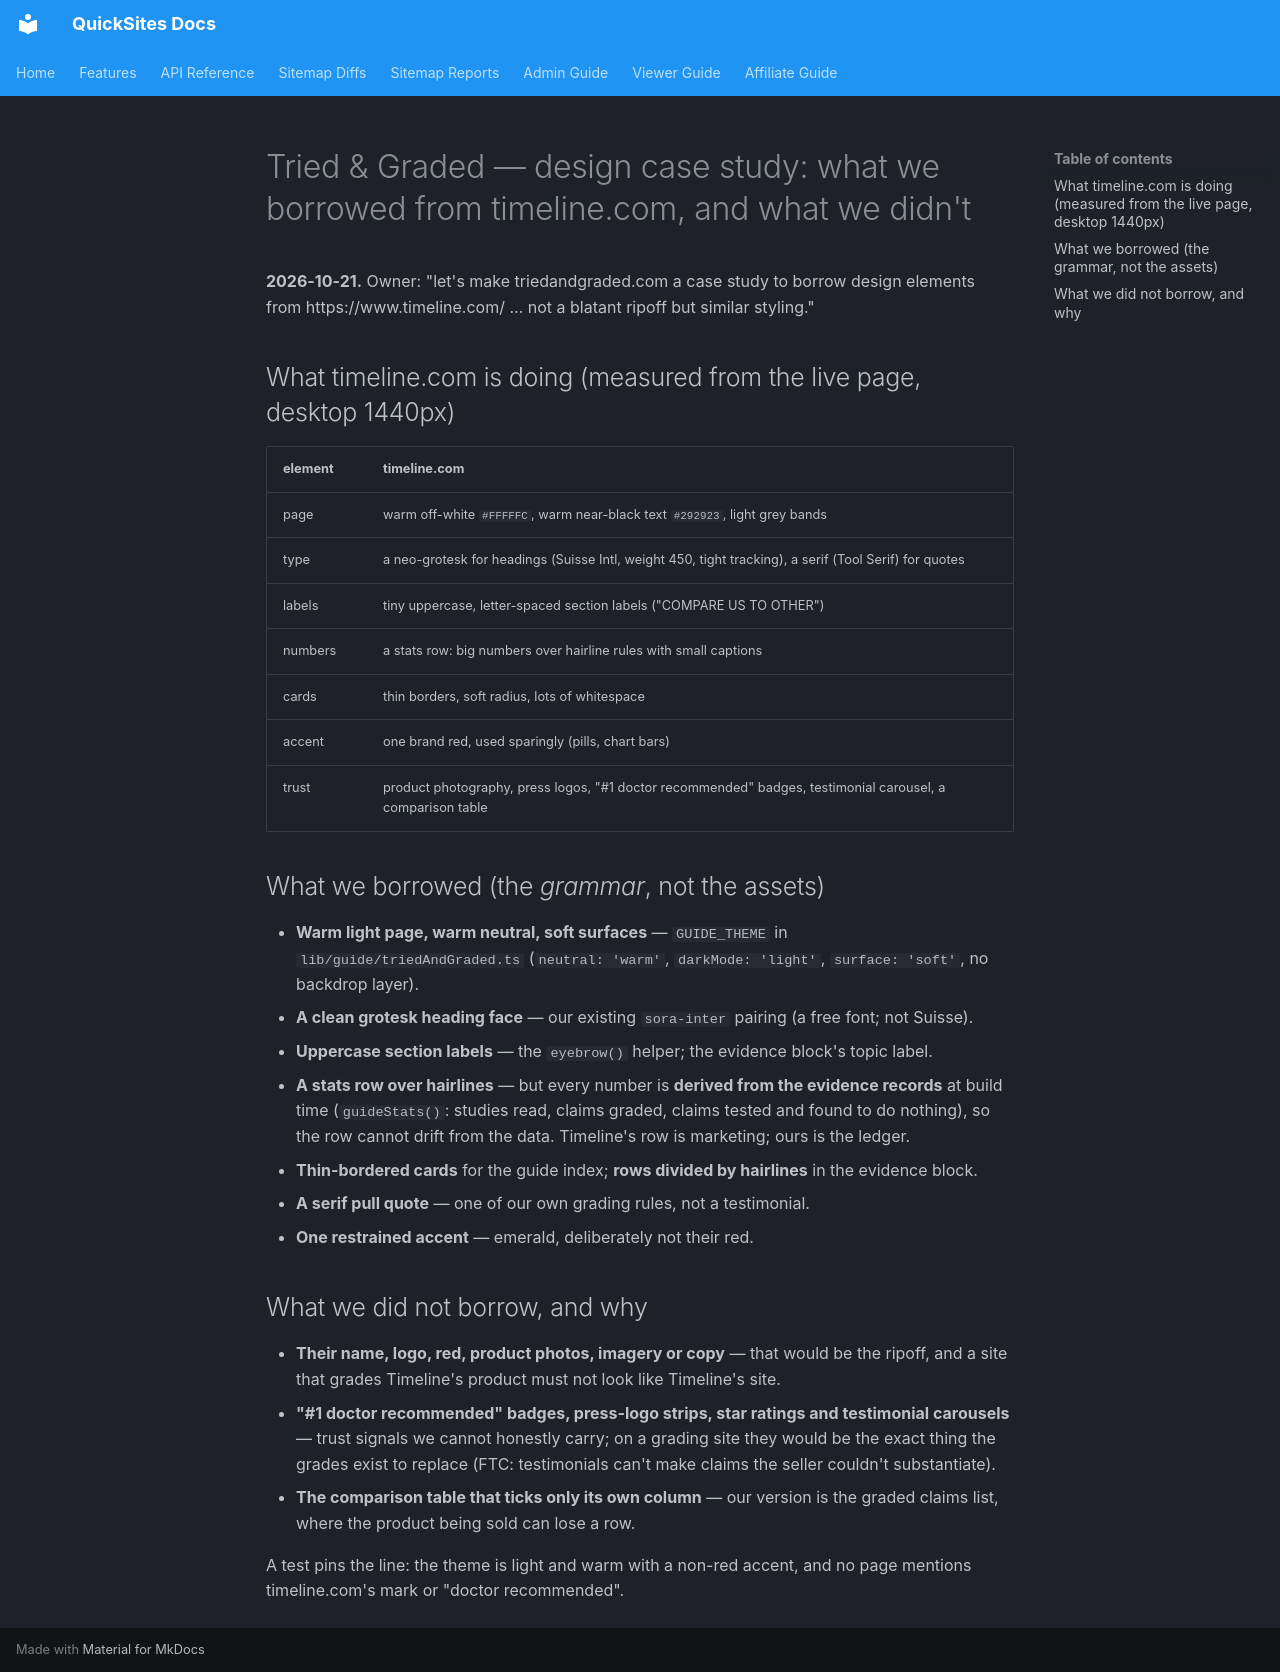

repository: Silver-Lamp/quicksites-v2 · page: longevity/TRIEDANDGRADED_DESIGN/index.html · generator: mkdocs

# Tried & Graded — design case study: what we borrowed from timeline.com, and what we didn't

**2026-10-21.** Owner: "let's make triedandgraded.com a case study to borrow design elements from
https://www.timeline.com/ … not a blatant ripoff but similar styling."

## What timeline.com is doing (measured from the live page, desktop 1440px)

| element | timeline.com |
|---|---|
| page | warm off-white `#FFFFFC`, warm near-black text `#292923`, light grey bands |
| type | a neo-grotesk for headings (Suisse Intl, weight 450, tight tracking), a serif (Tool Serif) for quotes |
| labels | tiny uppercase, letter-spaced section labels ("COMPARE US TO OTHER") |
| numbers | a stats row: big numbers over hairline rules with small captions |
| cards | thin borders, soft radius, lots of whitespace |
| accent | one brand red, used sparingly (pills, chart bars) |
| trust | product photography, press logos, "#1 doctor recommended" badges, testimonial carousel, a comparison table |

## What we borrowed (the *grammar*, not the assets)

- **Warm light page, warm neutral, soft surfaces** — `GUIDE_THEME` in `lib/guide/triedAndGraded.ts`
  (`neutral: 'warm'`, `darkMode: 'light'`, `surface: 'soft'`, no backdrop layer).
- **A clean grotesk heading face** — our existing `sora-inter` pairing (a free font; not Suisse).
- **Uppercase section labels** — the `eyebrow()` helper; the evidence block's topic label.
- **A stats row over hairlines** — but every number is **derived from the evidence records** at
  build time (`guideStats()`: studies read, claims graded, claims tested and found to do nothing),
  so the row cannot drift from the data. Timeline's row is marketing; ours is the ledger.
- **Thin-bordered cards** for the guide index; **rows divided by hairlines** in the evidence block.
- **A serif pull quote** — one of our own grading rules, not a testimonial.
- **One restrained accent** — emerald, deliberately not their red.

## What we did not borrow, and why

- **Their name, logo, red, product photos, imagery or copy** — that would be the ripoff, and a
  site that grades Timeline's product must not look like Timeline's site.
- **"#1 doctor recommended" badges, press-logo strips, star ratings and testimonial carousels** —
  trust signals we cannot honestly carry; on a grading site they would be the exact thing the grades
  exist to replace (FTC: testimonials can't make claims the seller couldn't substantiate).
- **The comparison table that ticks only its own column** — our version is the graded claims list,
  where the product being sold can lose a row.

A test pins the line: the theme is light and warm with a non-red accent, and no page mentions
timeline.com's mark or "doctor recommended".
